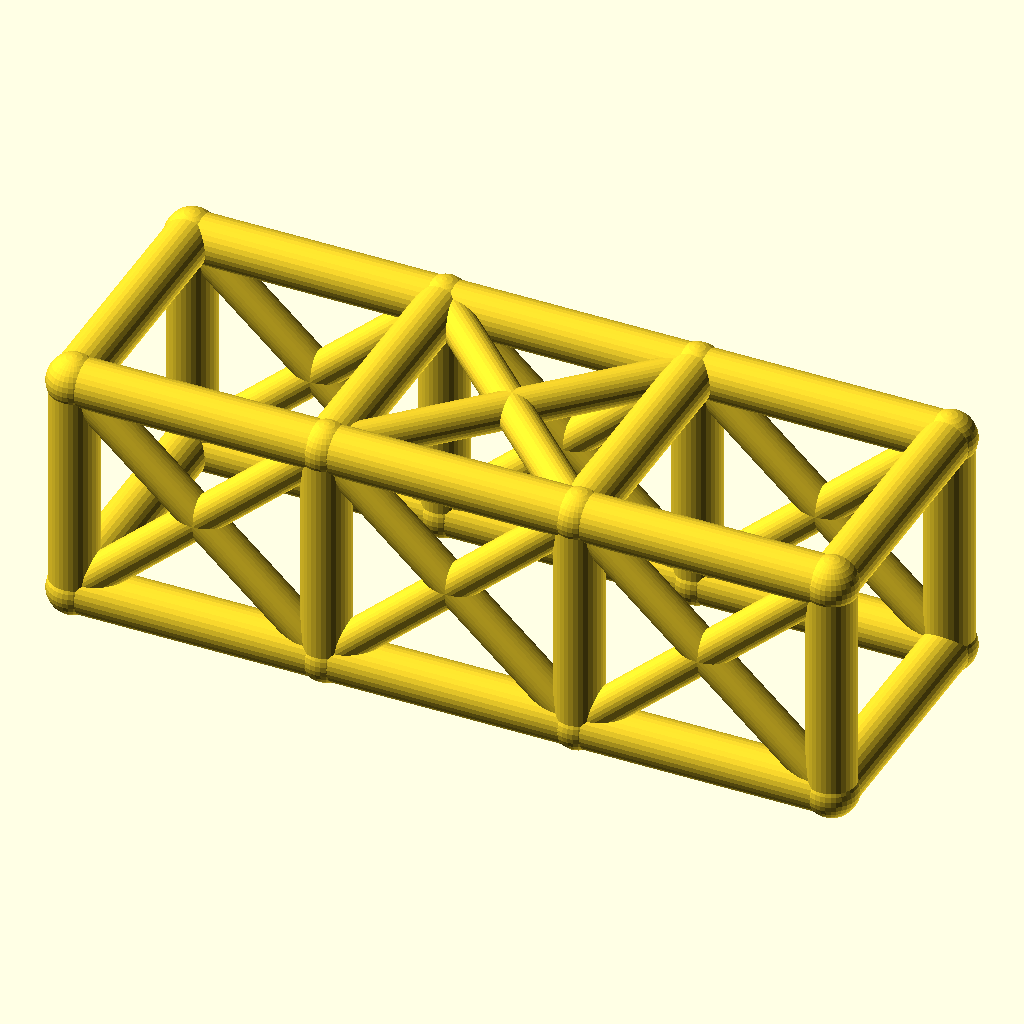
Cell 1 — every parameter at its default value.
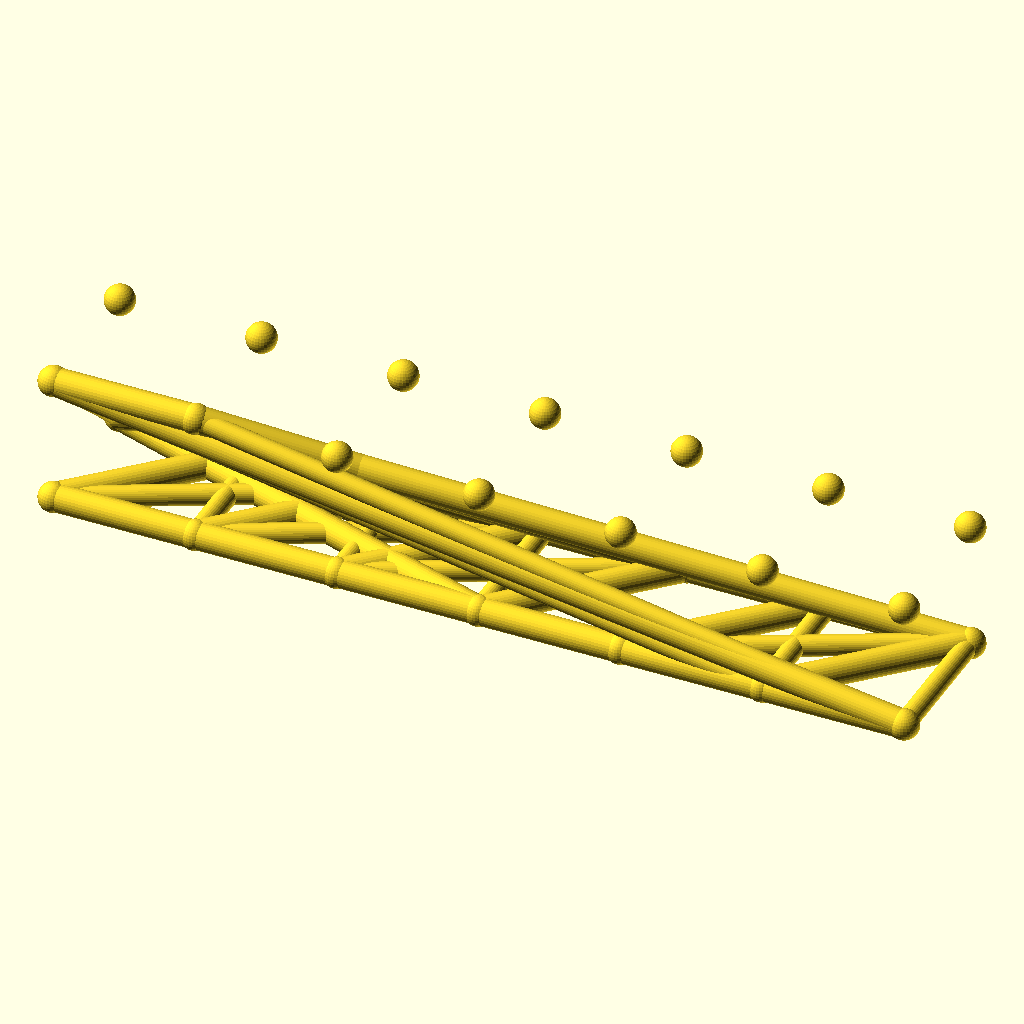
Cell 2: bays = 6 (everything else at default).
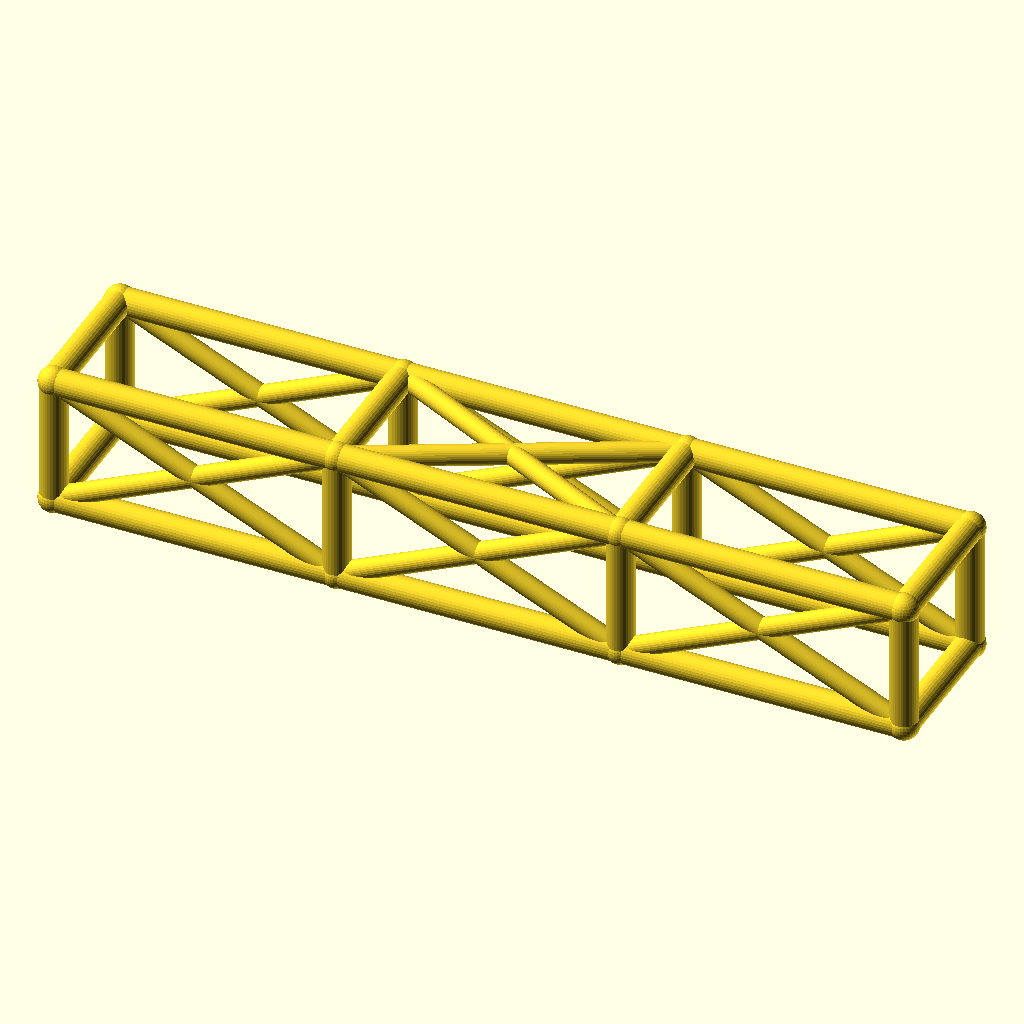
Cell 3: the same model with bay_l = 84.
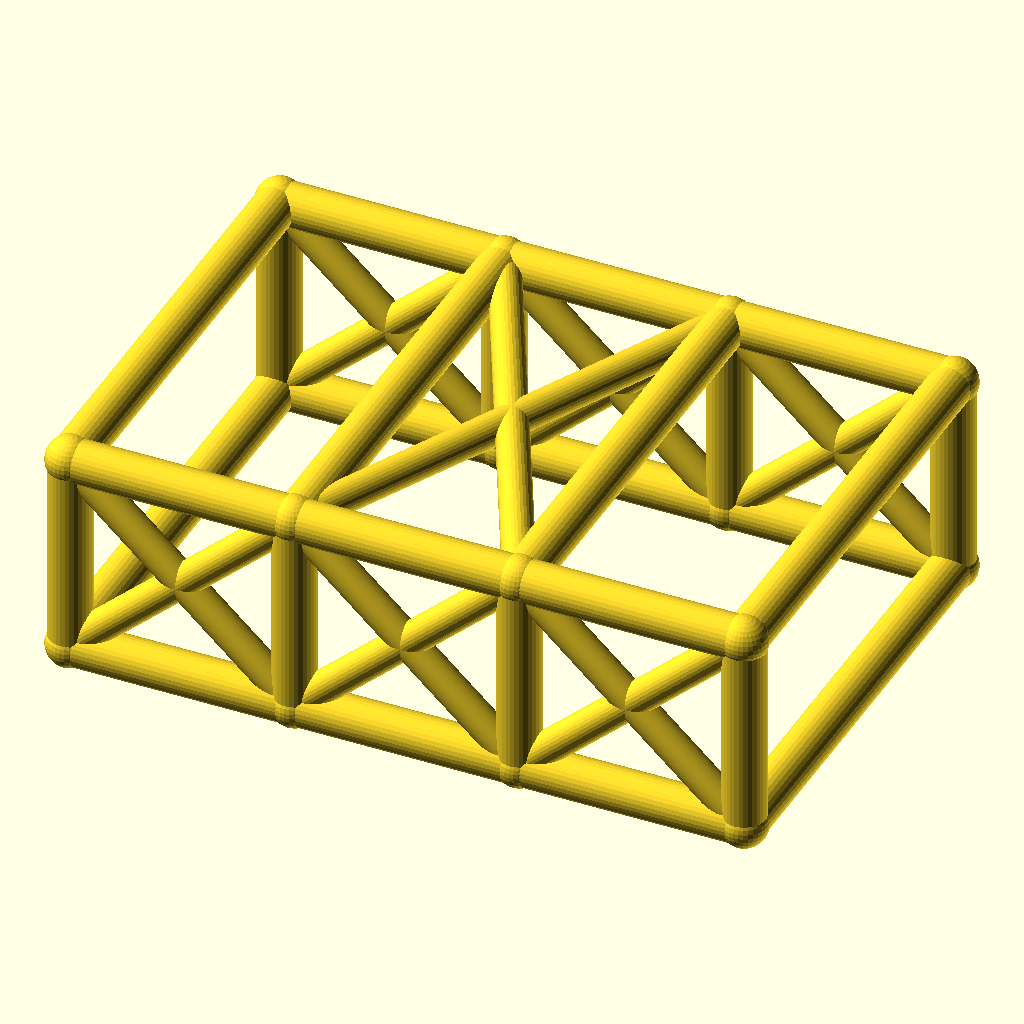
Cell 4: the same model with cage_w = 84.
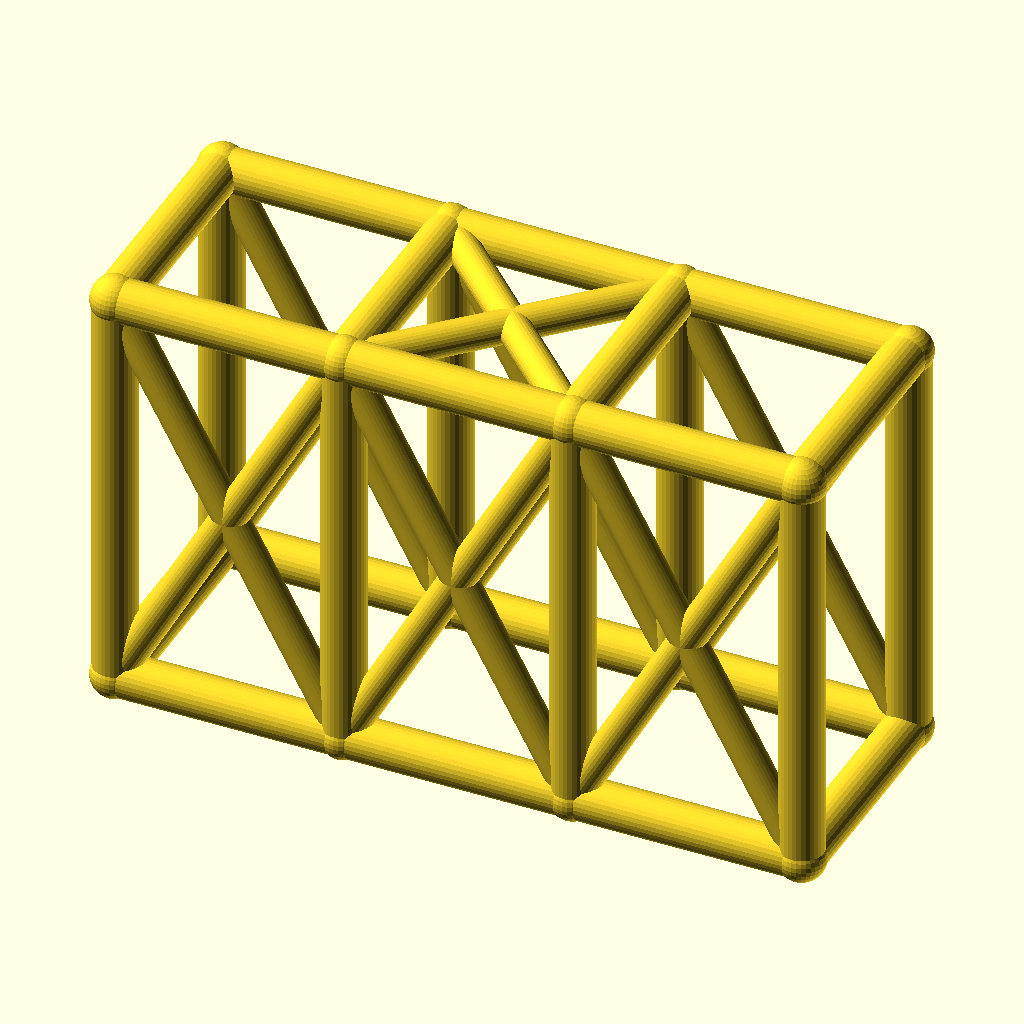
Cell 5: cage_h = 76 (everything else at default).
The same orthographic view direction (rotation 55°, 0°, 25°; colour scheme Cornfield) for every cell, with the view re-fitted per cell, so scale and position can differ between cells.
Source of the model, optional_data/data/wire2/rollcages/scene_0129.scad:
$fn = 32;

// ----------------------------------------------------------------------
// Roll cage: 3 bays x 2 sections, bays 42 mm, 42 x 38 mm section
// ----------------------------------------------------------------------

// --- parameters (mm) ---
bays = 3;                 // number of bays along X
sections = 2;             // levels of the cage
bay_l = 42;               // bay length, X
cage_w = 42;              // cage width, Y
cage_h = 38;              // cage height, Z
rail_r = 4;               // rail and hoop radius
diag_r = 3;               // diagonal brace radius
joint_r = 4.4;            // joint ball radius

bbox_x = bays * bay_l + 2 * joint_r;  // overall X, joints included
bbox_y = cage_w + 2 * joint_r;  // overall Y, joints included
bbox_z = cage_h + 2 * joint_r;  // overall Z, joints included
rail_d = 2 * rail_r;  // rail stock diameter
diag_d = 2 * diag_r;  // diagonal stock diameter
joint_d = 2 * joint_r;  // joint ball diameter
cage_l = bays * bay_l;  // overall cage length
nodes = [for (lvl = [0, 1], side = [0, 1], st = [0 : bays]) [st * bay_l, side * cage_w, lvl * cage_h]];

module member(a, b, r) {
  /* round stock from joint a to joint b, ends buried in the joint balls */
  d = b - a;
  length = norm(d);
  translate(a) rotate([0, acos(d[2] / length), atan2(d[1], d[0])])
    cylinder(h = length, r = r);
}

module joint(p, r) {
  /* ball at the joint centre, fatter than every member meeting there */
  translate(p) sphere(r = r);
}

/* members - each call is one graph edge */
member(nodes[0], nodes[1], rail_r);
member(nodes[1], nodes[2], rail_r);
member(nodes[2], nodes[3], rail_r);
member(nodes[4], nodes[5], rail_r);
member(nodes[5], nodes[6], rail_r);
member(nodes[6], nodes[7], rail_r);
member(nodes[8], nodes[9], rail_r);
member(nodes[9], nodes[10], rail_r);
member(nodes[10], nodes[11], rail_r);
member(nodes[12], nodes[13], rail_r);
member(nodes[13], nodes[14], rail_r);
member(nodes[14], nodes[15], rail_r);
member(nodes[0], nodes[8], rail_r);
member(nodes[1], nodes[9], rail_r);
member(nodes[2], nodes[10], rail_r);
member(nodes[3], nodes[11], rail_r);
member(nodes[4], nodes[12], rail_r);
member(nodes[5], nodes[13], rail_r);
member(nodes[6], nodes[14], rail_r);
member(nodes[7], nodes[15], rail_r);
member(nodes[8], nodes[12], rail_r);
member(nodes[9], nodes[13], rail_r);
member(nodes[10], nodes[14], rail_r);
member(nodes[11], nodes[15], rail_r);
member(nodes[0], nodes[4], rail_r);
member(nodes[3], nodes[7], rail_r);
member(nodes[0], nodes[9], diag_r);
member(nodes[8], nodes[1], diag_r);
member(nodes[1], nodes[10], diag_r);
member(nodes[9], nodes[2], diag_r);
member(nodes[2], nodes[11], diag_r);
member(nodes[10], nodes[3], diag_r);
member(nodes[4], nodes[13], diag_r);
member(nodes[12], nodes[5], diag_r);
member(nodes[5], nodes[14], diag_r);
member(nodes[13], nodes[6], diag_r);
member(nodes[6], nodes[15], diag_r);
member(nodes[14], nodes[7], diag_r);
member(nodes[9], nodes[14], diag_r);
member(nodes[13], nodes[10], diag_r);

/* joint balls */
for (p = nodes) joint(p, joint_r);
Parameter table extracted from the source (name, type, default, range or options):
bays: number, default 3
sections: number, default 2
bay_l: number, default 42
cage_w: number, default 42
cage_h: number, default 38
rail_r: number, default 4
diag_r: number, default 3
joint_r: number, default 4.4
